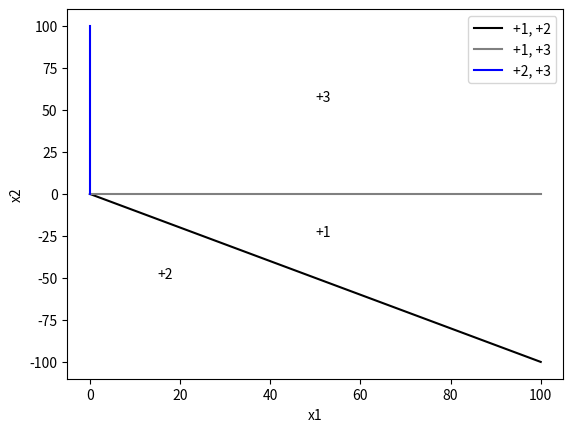

Reproduce this figure in Python.
import numpy as np
import matplotlib.pyplot as plt

x1_1 = np.linspace(0, 100, 1000)
x2_1 = np.linspace(0, -100, 1000)

x1_2 = np.linspace(0, 100, 1000)

x2_3 = np.linspace(0, 100, 1000)

ZERO = np.linspace(0, 0, 1000)

plt.plot(x1_1, x2_1, color='black', label='+1, +2')
plt.plot(x1_2, ZERO, color='gray', label='+1, +3')
plt.plot(ZERO, x2_3, color='blue', label='+2, +3')

plt.text(50, -25, '+1', fontdict={'color': 'black', 'size': 10})
plt.text(15, -50, '+2', fontdict={'color': 'black', 'size': 10})
plt.text(50, 55, '+3', fontdict={'color': 'black', 'size': 10})
# plt.text(50, 55, '+2, +3', fontdict={'color': 'black', 'size': 10})

plt.xlabel('x1')
plt.ylabel('x2')
plt.legend()

plt.show()
